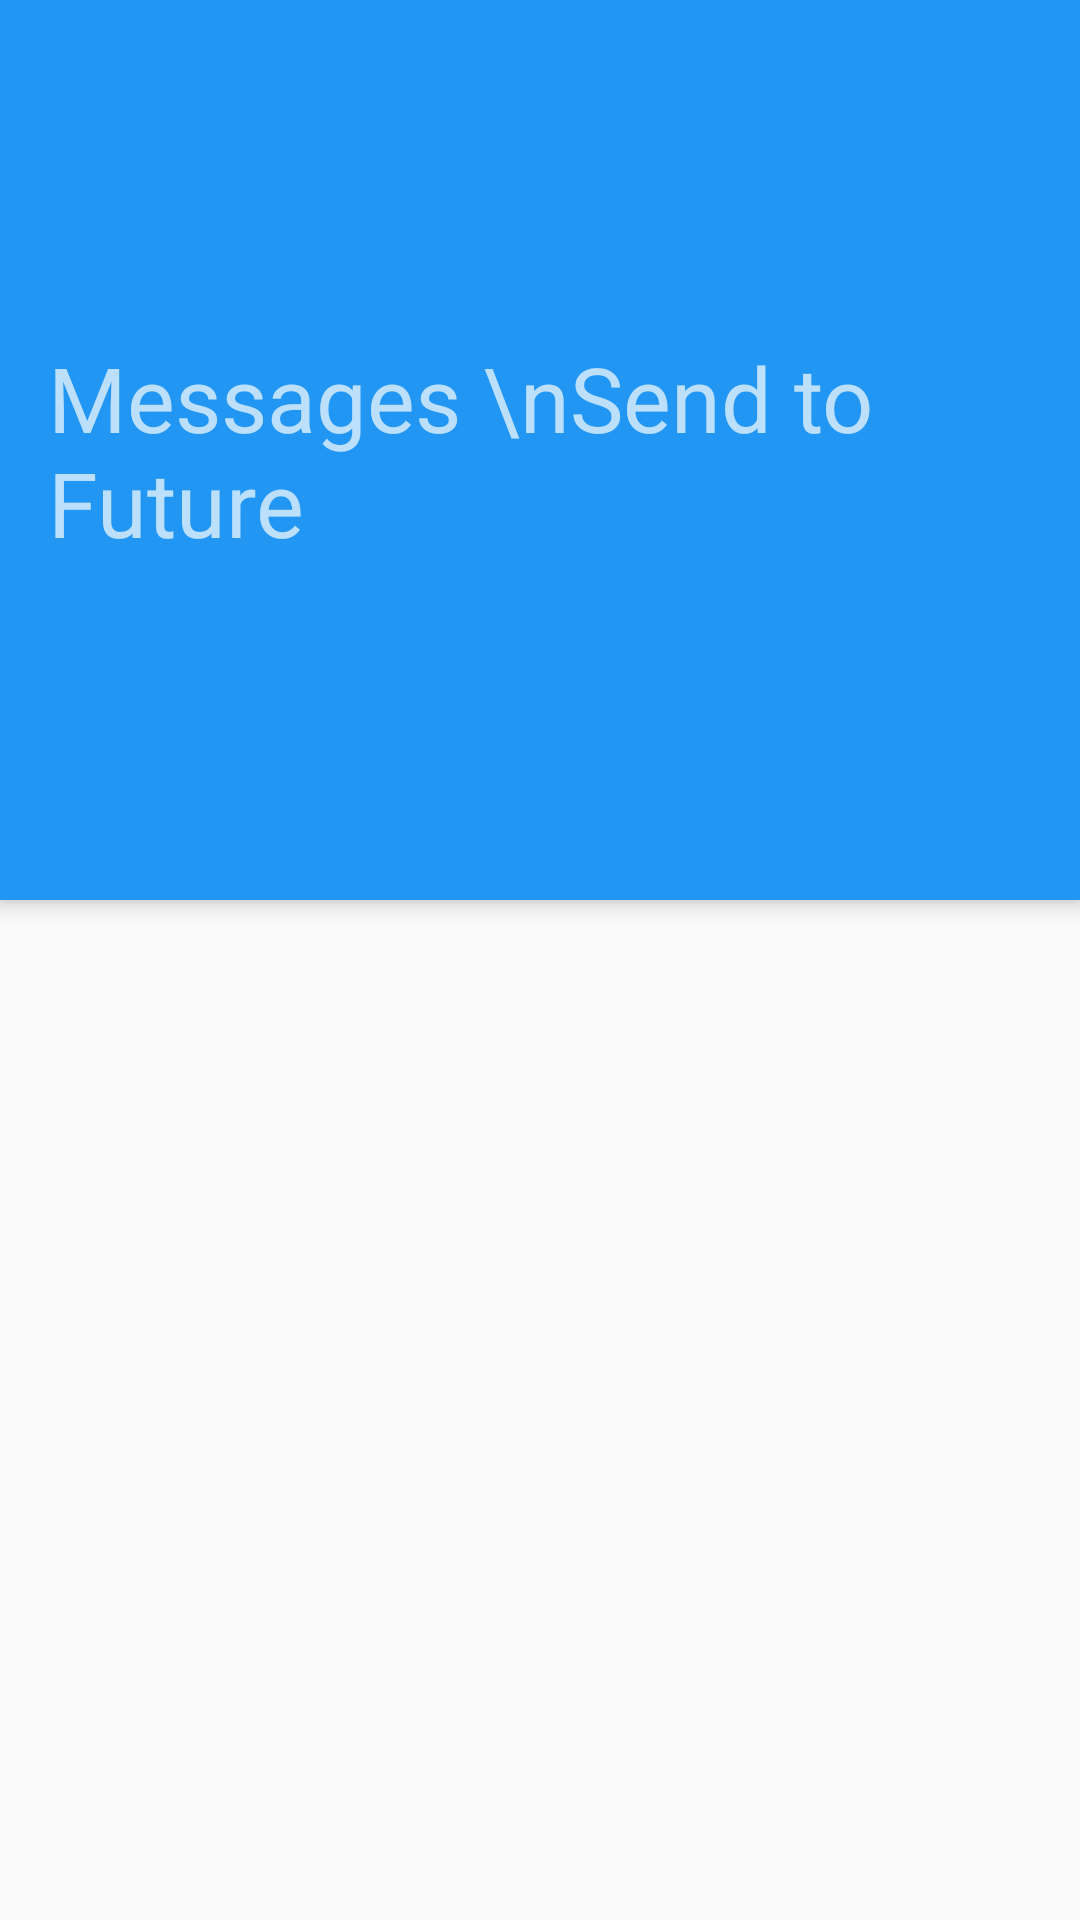

Android layout source for this screen:
<!-- AndroidManifest.xml: application theme AppTheme -->
<!-- res/layout/activity_message_list.xml -->
<?xml version="1.0" encoding="utf-8"?>
<android.support.design.widget.CoordinatorLayout xmlns:android="http://schemas.android.com/apk/res/android"
    xmlns:app="http://schemas.android.com/apk/res-auto"
    xmlns:tools="http://schemas.android.com/tools"
    android:layout_width="match_parent"
    android:layout_height="match_parent"
    tools:context="mnf.future.talk.Activity.MessageList">

    <android.support.design.widget.AppBarLayout
        android:layout_width="match_parent"
        android:layout_height="wrap_content"
        android:theme="@style/AppTheme.AppBarOverlay">

        <android.support.v7.widget.Toolbar
            android:id="@+id/toolbar"
            android:layout_width="match_parent"
            android:layout_height="300dp"

            android:background="@color/blue500"
            app:popupTheme="@style/AppTheme.PopupOverlay" >
            <TextView
                android:id="@+id/title_timeline"
                android:layout_width="wrap_content"
                android:layout_height="wrap_content"
                android:layout_marginTop="30dp"
                android:text="Messages \nSend to Future"
                android:textSize="30dp"
                android:layout_marginBottom="20dp"
                />

        </android.support.v7.widget.Toolbar>

    </android.support.design.widget.AppBarLayout>

    <include layout="@layout/content_message_list" />



</android.support.design.widget.CoordinatorLayout>
<!-- res/layout/content_message_list.xml (included above) -->
<?xml version="1.0" encoding="utf-8"?>
<RelativeLayout xmlns:android="http://schemas.android.com/apk/res/android"
    xmlns:app="http://schemas.android.com/apk/res-auto"
    xmlns:tools="http://schemas.android.com/tools"
    android:layout_width="match_parent"
    android:layout_height="match_parent"
    app:layout_behavior="@string/appbar_scrolling_view_behavior"
    tools:context="mnf.future.talk.Activity.MessageList"
    tools:showIn="@layout/activity_message_list">

    <android.support.v7.widget.RecyclerView
        android:id="@+id/rv_message"
        android:scrollbars="vertical"
        android:layout_marginTop="0dp"
        android:layout_width="match_parent"
        android:layout_height="match_parent" />

</RelativeLayout>
<!-- resources referenced by this layout -->
<resources>
  <color name="blue500">#2196F3</color>
  <style name="AppTheme.AppBarOverlay" parent="ThemeOverlay.AppCompat.Dark.ActionBar" />
  <style name="AppTheme.PopupOverlay" parent="ThemeOverlay.AppCompat.Light" />
  <style name="AppTheme" parent="Theme.AppCompat.Light.DarkActionBar">
          
          <item name="colorPrimary">@color/colorPrimary</item>
          <item name="colorPrimaryDark">@color/colorPrimaryDark</item>
          <item name="colorAccent">@color/colorAccent</item>
      </style>
  <color name="colorPrimary">#3F51B5</color>
  <color name="colorPrimaryDark">#303F9F</color>
  <color name="colorAccent">#FF4081</color>
</resources>
